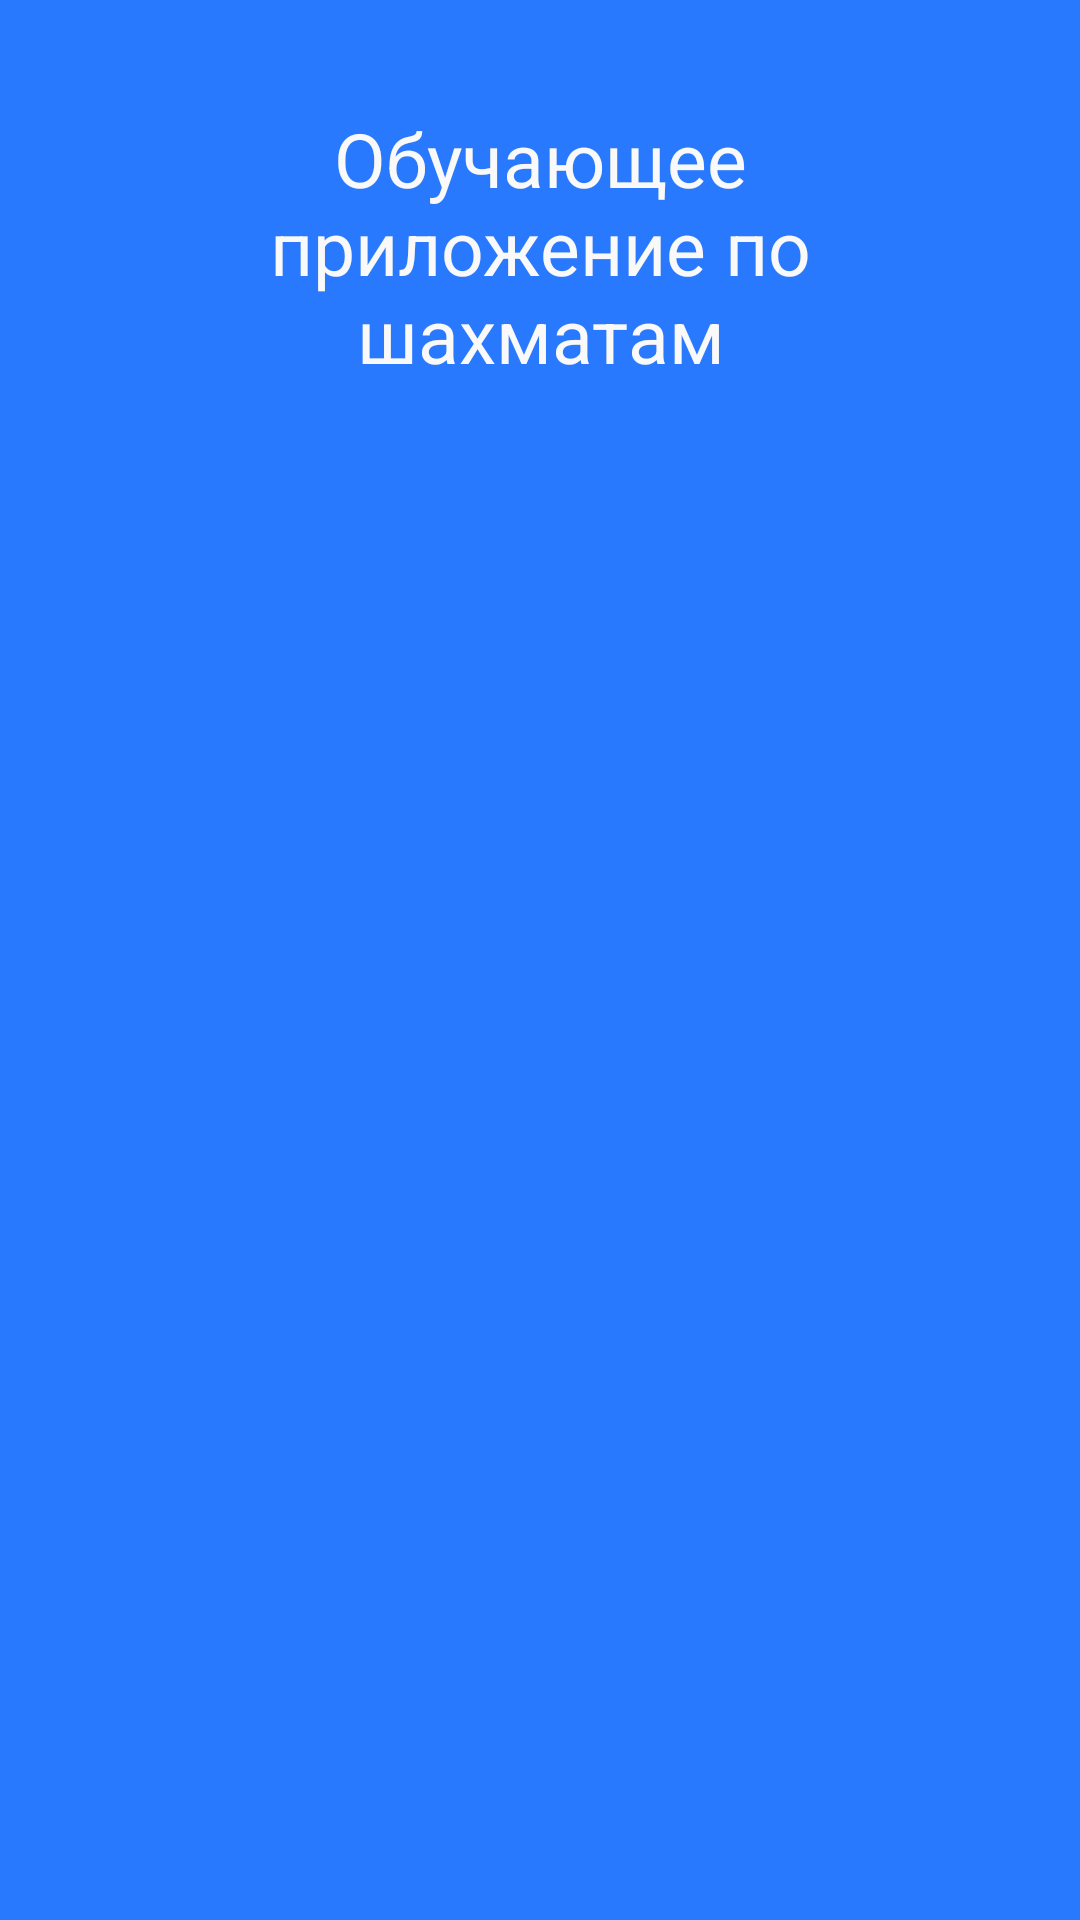

Reconstruct the res/layout file that produces this screen, plus the resources it refers to.
<!-- AndroidManifest.xml: application theme Theme.Chessstudyappver11 -->
<!-- res/layout/fragment_menu.xml -->
<?xml version="1.0" encoding="utf-8"?>
<FrameLayout
    xmlns:android="http://schemas.android.com/apk/res/android"
    xmlns:app="http://schemas.android.com/apk/res-auto"
    android:background="#2979ff"
    android:layout_width="match_parent"
    android:layout_height="match_parent">

    <androidx.viewpager2.widget.ViewPager2
        android:id="@+id/viewPagerImageSlider"
        android:layout_width="match_parent"
        android:layout_height="325dp"
        android:layout_marginTop="164dp"
        android:paddingStart="80dp"
        android:paddingEnd="80dp"
        app:layout_constraintStart_toStartOf="parent"
        app:layout_constraintTop_toTopOf="parent" />

    <TextView
        android:id="@+id/textView"
        android:layout_width="match_parent"
        android:layout_height="wrap_content"
        android:layout_marginLeft="45dp"
        android:layout_marginTop="36dp"
        android:layout_marginRight="45dp"
        android:text="Обучающее приложение по шахматам"
        android:textAlignment="center"
        android:textColor="#FAF9F9"
        android:textSize="25dp"
        app:layout_constraintStart_toStartOf="parent"
        app:layout_constraintTop_toTopOf="parent" />
</FrameLayout>
<!-- resources referenced by this layout -->
<resources>
  <style name="Theme.Chessstudyappver11" parent="Theme.MaterialComponents.DayNight.DarkActionBar">
          
          <item name="colorPrimary">@color/purple_500</item>
          <item name="colorPrimaryVariant">@color/purple_700</item>
          <item name="colorOnPrimary">@color/white</item>
          
          <item name="colorSecondary">@color/teal_200</item>
          <item name="colorSecondaryVariant">@color/teal_700</item>
          <item name="colorOnSecondary">@color/black</item>
          
          <item name="android:statusBarColor" tools:targetApi="l">?attr/colorPrimaryVariant</item>
          
      </style>
  <!-- not gathered from this repository: default colours our renderer supplied (Android Studio template values) -->
  <color name="purple_500">#FF6200EE</color>
  <color name="purple_700">#FF3700B3</color>
  <color name="teal_200">#FF03DAC5</color>
  <color name="teal_700">#FF018786</color>
  <color name="black">#FF000000</color>
  <color name="white">#FFFFFFFF</color>
</resources>
